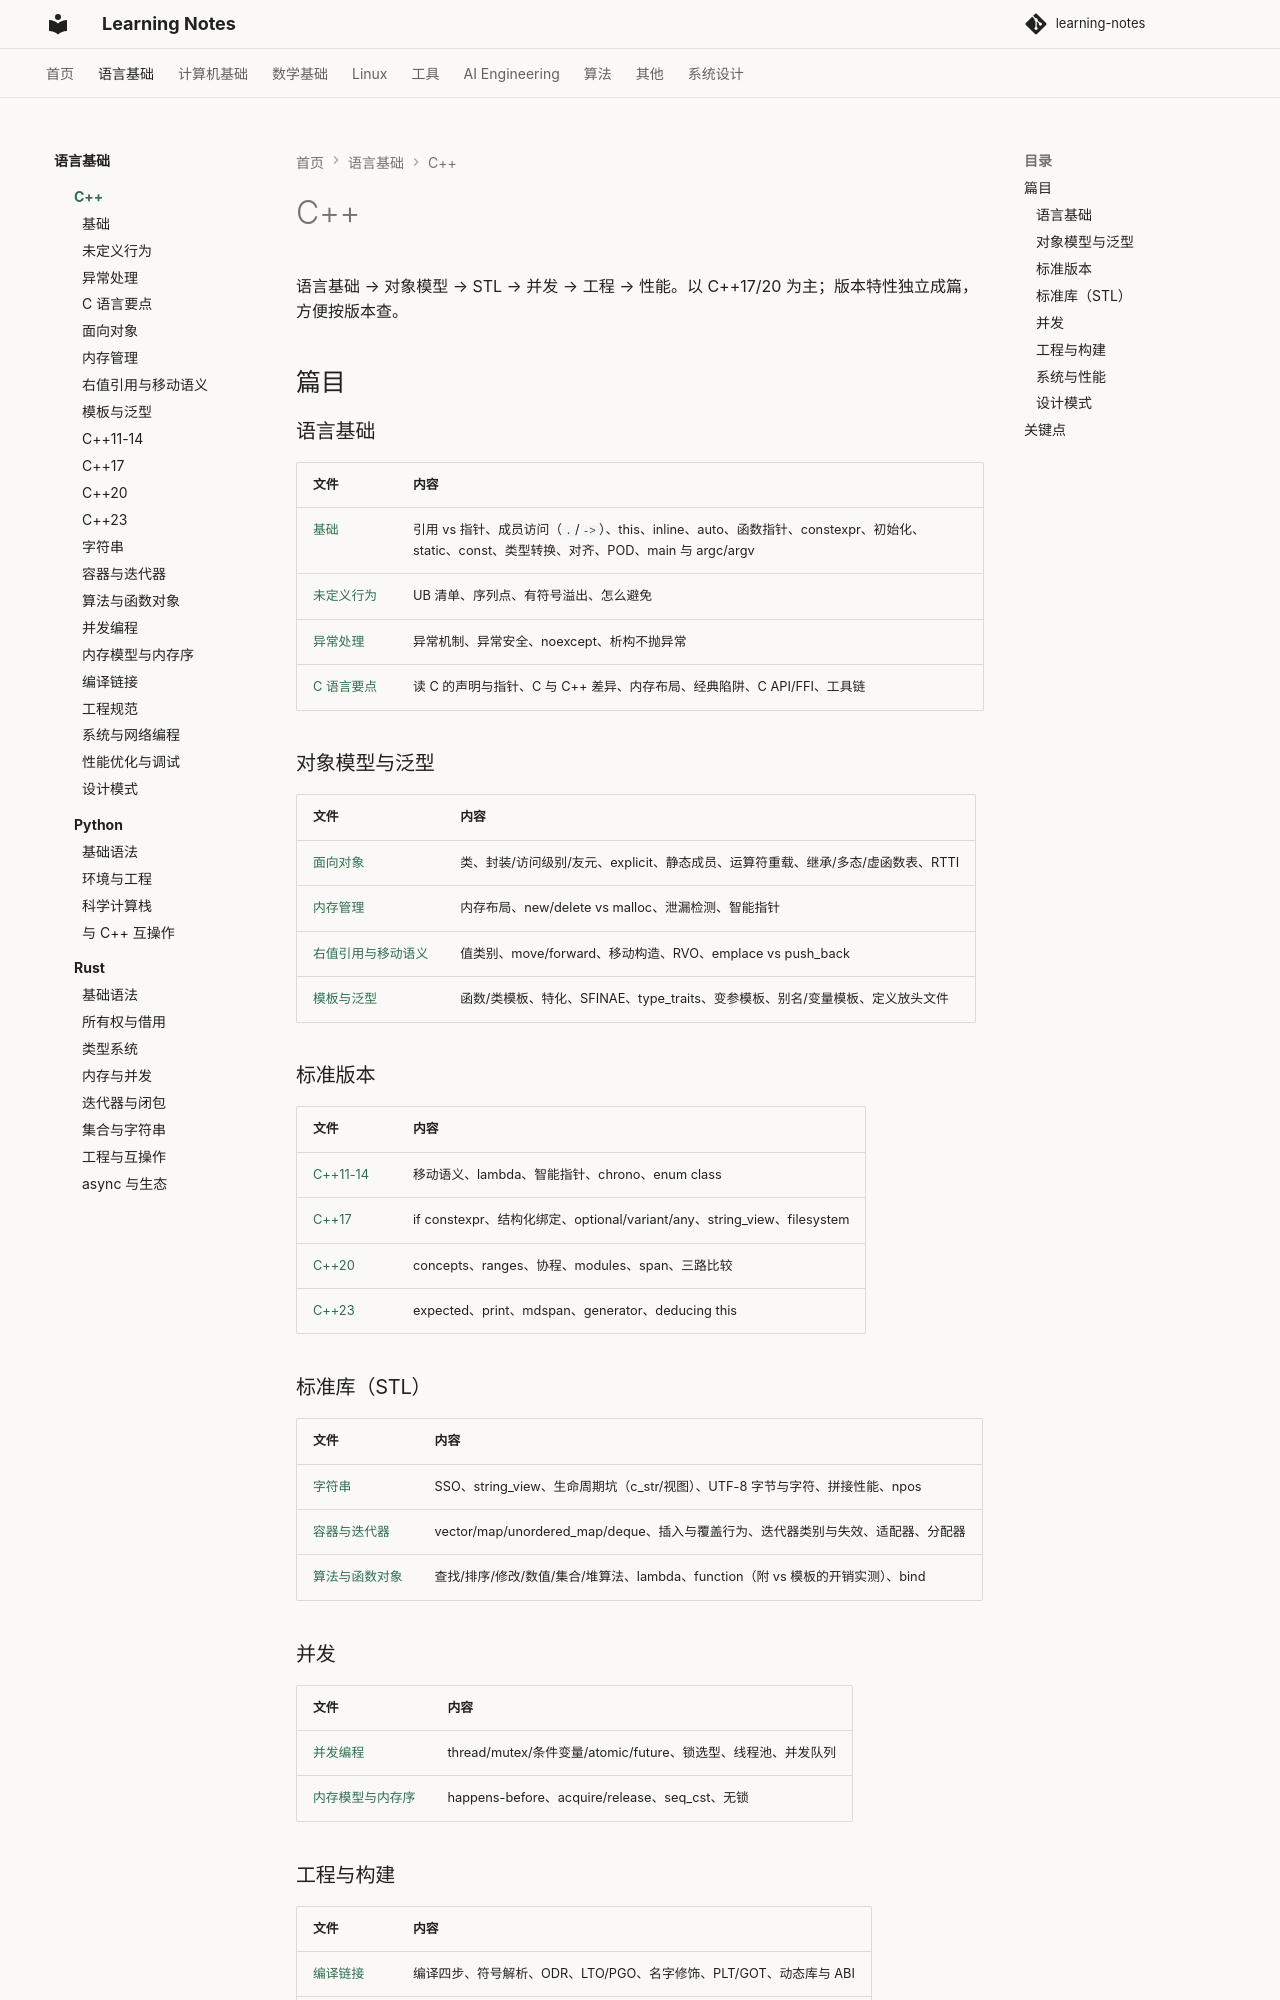

repository: handwan/learning-notes · page: 01-programming/cpp/index.html · generator: mkdocs

# C++

语言基础 → 对象模型 → STL → 并发 → 工程 → 性能。以 C++17/20 为主；版本特性独立成篇，方便按版本查。

## 篇目

### 语言基础

| 文件 | 内容 |
|------|------|
| [基础](基础.md) | 引用 vs 指针、成员访问（`.`/`->`）、this、inline、auto、函数指针、constexpr、初始化、static、const、类型转换、对齐、POD、main 与 argc/argv |
| [未定义行为](未定义行为.md) | UB 清单、序列点、有符号溢出、怎么避免 |
| [异常处理](异常处理.md) | 异常机制、异常安全、noexcept、析构不抛异常 |
| [C 语言要点](C语言要点.md) | 读 C 的声明与指针、C 与 C++ 差异、内存布局、经典陷阱、C API/FFI、工具链 |

### 对象模型与泛型

| 文件 | 内容 |
|------|------|
| [面向对象](面向对象.md) | 类、封装/访问级别/友元、explicit、静态成员、运算符重载、继承/多态/虚函数表、RTTI |
| [内存管理](内存管理.md) | 内存布局、new/delete vs malloc、泄漏检测、智能指针 |
| [右值引用与移动语义](右值引用与移动语义.md) | 值类别、move/forward、移动构造、RVO、emplace vs push_back |
| [模板与泛型](模板与泛型.md) | 函数/类模板、特化、SFINAE、type_traits、变参模板、别名/变量模板、定义放头文件 |

### 标准版本

| 文件 | 内容 |
|------|------|
| [C++11-14](C++11-14.md) | 移动语义、lambda、智能指针、chrono、enum class |
| [C++17](C++17.md) | if constexpr、结构化绑定、optional/variant/any、string_view、filesystem |
| [C++20](C++20.md) | concepts、ranges、协程、modules、span、三路比较 |
| [C++23](C++23.md) | expected、print、mdspan、generator、deducing this |

### 标准库（STL）

| 文件 | 内容 |
|------|------|
| [字符串](字符串.md) | SSO、string_view、生命周期坑（c_str/视图）、UTF-8 字节与字符、拼接性能、npos |
| [容器与迭代器](容器与迭代器.md) | vector/map/unordered_map/deque、插入与覆盖行为、迭代器类别与失效、适配器、分配器 |
| [算法与函数对象](算法与函数对象.md) | 查找/排序/修改/数值/集合/堆算法、lambda、function（附 vs 模板的开销实测）、bind |

### 并发

| 文件 | 内容 |
|------|------|
| [并发编程](并发编程.md) | thread/mutex/条件变量/atomic/future、锁选型、线程池、并发队列 |
| [内存模型与内存序](内存模型与内存序.md) | happens-before、acquire/release、seq_cst、无锁 |
